pico-8 play session: hold → + tap 🅾

[t = 2 s] hold → ~2s, tap 🅾 ~4×
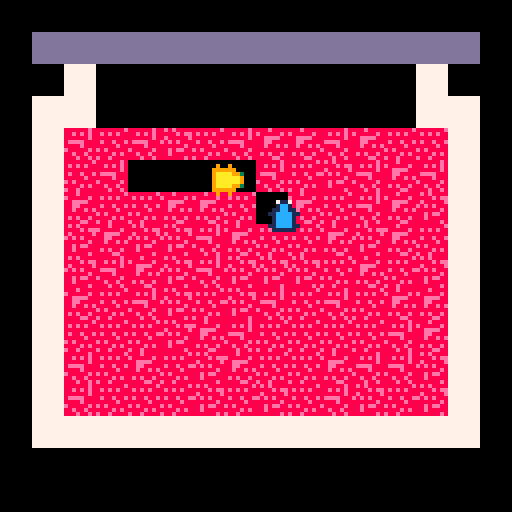
[t = 4 s] hold → ~4s, tap 🅾 ~7×
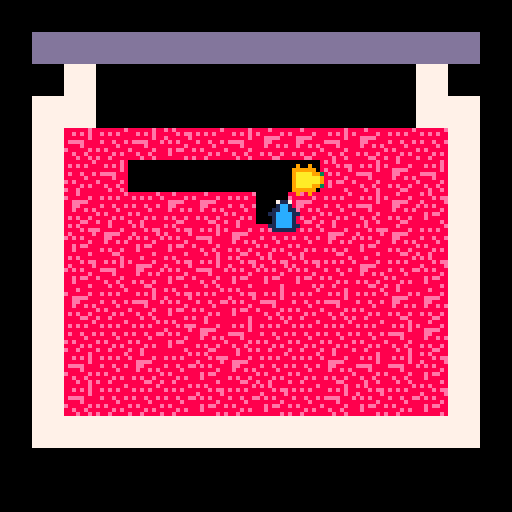
[t = 6 s] hold → ~6s, tap 🅾 ~10×
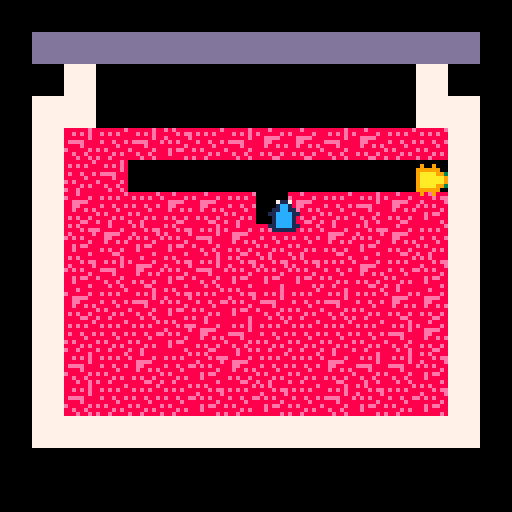

pico-8 cartridge
version 16
__lua__

--------------------------------------------------------------
-- global parameters
--------------------------------------------------------------
mode = "menu"
lasttime = time()
deltatime = 0
game_started = false
ended_game = false

function update_delta_time()
    local time = time()
    deltatime = time - lasttime
    lasttime = time
end

--------------------------------------------------------------
-- sfx parameters
--------------------------------------------------------------
eating =
{
    1, 2, 3, 4, 5, 6, 7, 8
}


rate_limiters = {}
buttonPress = 0
--------------------------------------------------------------
-- global functions
--------------------------------------------------------------
function play_sound(sound, channel)
    if type(sound) == "table" then
        local soundindex = flr(rnd(#sound) + 1)
        sfx(sound[soundindex], channel)
    else
        sfx(sound, channel)
    end
end

function play_rate_limited_sound(sound, channel, length)
    if not (rate_limiters[channel] and rate_limiters[channel] > 0) then
        rate_limiters[channel] = length
        play_sound(sound, channel)
    end
end

function update_rate_limited_audio()
    for i = 1, #rate_limiters do
        if rate_limiters[i] > 0 then
            rate_limiters[i] -= deltatime
        end
    end
    if buttonPress > 0 then
        buttonPress -= deltatime
    end
end

--------------------------------------------------------------
-- main game jam parameters
--------------------------------------------------------------
jam = {}

jam_width = 100
jam_height = 72
jam_block_size = 8
jam_populated = false
jam_offset_y = 24
jam_offset_x = 8
jam_sprites = {16, 17, 18, 19}
jam_score = 100

function jam_hash_func(vector)
    return flr((vector.x - jam_offset_x) / jam_block_size), flr((vector.y - jam_offset_y) / jam_block_size)
end

function populate_jam()
    if jam_populated then return end
    for y = 1, flr(jam_height/jam_block_size) do
        for x = 1, flr(jam_width/jam_block_size) do
            jam[x] = jam[x] or {}
            jam[x][y] = flr(rnd(4)) + 1
        end
    end
    jam_populated = true
end

function draw_jam()
    local no_jam_left = true
    for y = 1, flr(jam_height/jam_block_size) do
        for x = 1, flr(jam_width/jam_block_size) do
            if jam[x][y] ~= "empty" then
                no_jam_left = false
                spr(jam_sprites[jam[x][y]], x * jam_block_size + jam_offset_x, y * jam_block_size + jam_offset_y)
            end
        end
    end
    if no_jam_left then
        ended_game = true
        mode = "end"
    end
end

--------------------------------------------------------------
-- main menu loop
--------------------------------------------------------------
function menuloop() 
    if not jam_populated then
        populate_jam()
    end
    if btn(4) or btn(5) and buttonPress <= 0 then
        mode = "game"
        game_started = false
    end
end

function menudrawloop()
    cls()
    spr(64, 36, 36, 56, 28)
    print('~ ul gamejam 2 ~');
    print('theme: simplicity');
    print('\n++ credits ++\n')
    print('dave\ndarren\nbrian\njono')
end

--------------------------------------------------------------
-- main game functions
--------------------------------------------------------------
player1 = {} 
player1.speed = 5
player1.x = 1
player1.y = 1
player1.sprite = 1
player1.score = 0

player2 = {} 
player2.speed = 5
player2.x = 10
player2.y = 10
player2.sprite = 5
player2.score = 0

top_parameter = 36
bottom_parameter = 100
right_parameter = 108
left_parameter = 20 

--------------------------------------------------------------
-- game start
--------------------------------------------------------------

function game_start()
    sfx(9)
    music(0, 300, 3)
    jam_populated = false
    populate_jam()
    player1.x = flr(rnd(right_parameter - left_parameter) + left_parameter)
    player1.y = flr(rnd (bottom_parameter - top_parameter) + top_parameter)
    player2.x = flr(rnd(right_parameter - left_parameter) + left_parameter)
    player2.y = flr(rnd (bottom_parameter - top_parameter) + top_parameter)
    game_started = true
end

--------------------------------------------------------------
-- main game loop
--------------------------------------------------------------

function clamp_move(pos, speed, param)
    pos += speed
    if(param == left_parameter or param == top_parameter) then
        if(pos < param ) then
            pos = param
        end
    else
        if(pos > param) then
            pos = param
        end
    end
    return pos
end

function gameloop()
    if not game_started then
        game_start()
    end
    --player 1 movement
    if (btn(0,0) and player1.x > left_parameter) then
         player1.x = clamp_move(player1.x, -player1.speed,left_parameter)
        player1.sprite = 4
    end
    if (btn(1,0) and player1.x < right_parameter) then
        player1.x = clamp_move(player1.x, player1.speed, right_parameter)
        player1.sprite = 2
    end
    if (btn(2,0) and player1.y > top_parameter) then
        player1.y = clamp_move(player1.y, -player1.speed, top_parameter)
        player1.sprite = 1
    end
    if (btn(3,0) and player1.y < bottom_parameter) then
        player1.y = clamp_move(player1.y, player1.speed, bottom_parameter)
        player1.sprite = 3
    end

    local x, y = jam_hash_func(player1)
    if jam[x] and jam[x][y] ~= "empty" then
        play_rate_limited_sound(eating, 1, 0.3)
        player1.score += jam_score
        jam[x][y] = "empty"
    end
    
    --player 2 movement
    
    if (btn(0,1) and player2.x > left_parameter) then
        player2.x = clamp_move(player2.x, -player2.speed,left_parameter)
        player2.sprite = 8
    end
    if (btn(1,1) and player2.x < right_parameter) then
        player2.x = clamp_move(player2.x, player2.speed, right_parameter)
        player2.sprite = 6
    end
    if (btn(2,1) and player2.y > top_parameter) then
        player2.y = clamp_move(player2.y, -player2.speed, top_parameter)
        player2.sprite = 5
    end
    if (btn(3,1) and player2.y < bottom_parameter) then
        player2.y = clamp_move(player2.y, player2.speed, bottom_parameter)
        player2.sprite = 7
    end
    
    x, y = jam_hash_func(player2)
    if jam[x] and jam[x][y] ~= "empty" then
        play_rate_limited_sound(eating, 2, 0.3)
        player2.score += jam_score
        jam[x][y] = "empty"
    end
end

function gamedrawloop()
    cls()
    draw_jam()
    spr(player1.sprite,player1.x - 4,player1.y - 4)
    spr(player2.sprite,player2.x - 4,player2.y - 4)
    map(0,0,0,0,16,14)
end

--------------------------------------------------------------
-- main end screen loop
--------------------------------------------------------------
function endloop()
    if ended_game then
        ended_game = false
        music(-1)
    end
    if btn(4) or btn(5) then
        jam_populated = false
        mode = "menu"
        buttonPress = 300
    end
end

function enddrawloop()
    cls()
    winner={}
    if player1.score > player2.score then
        winner = player1
    elseif player2.score > player1.score then
        winner = player2
    end
    textlabels={"game over","wins!","score".." "..winner.score,"press button for menu"};
    print(textlabels[1],hcenter(textlabels[1]),vcenter(textlabels[1])-12,rnd(3)+7)
    spr(winner.sprite,hcenter(textlabels[2])-6,vcenter(textlabels[2]))
    print(textlabels[2],hcenter(textlabels[2])+6,vcenter(textlabels[2]),rnd(3)+7)
    print(textlabels[3],hcenter(textlabels[3]),vcenter(textlabels[3])+12,11)
    print(textlabels[4],hcenter(textlabels[4]),vcenter(textlabels[3])+24,12)
    color(7) -- reset color to white
end

--------------------------------------------------------------
-- main update loops
--------------------------------------------------------------
function _update()
    update_rate_limited_audio()
    update_delta_time()
    if mode == "menu" then
        menuloop()
    elseif mode == "game" then
        gameloop()
    elseif mode == "end" then
        endloop()
    end
end


function _draw()
    if mode == "menu" then
        menudrawloop()
    elseif mode == "game" then
        gamedrawloop()
    elseif mode == "end" then
        enddrawloop()
    end
end

--------------------------------------------------------------
-- helper functions
--------------------------------------------------------------

function hcenter(s)
  -- screen center minus the
  -- string length times the 
  -- pixels in a char's width,
  -- cut in half
  return 64-#s*2
end
 
function vcenter(s)
  -- screen center minus the
  -- string height in pixels,
  -- cut in half
  return 61
end
__gfx__
00000000003993000900900009999990000900900071170001001000011111100001001077777777dddddddd0000000000000000000000000000000000000000
00000000009aa9009999990099aaaa9900999999001cc1001111110011cccc110011111177777777dddddddd0000000000000000000000000000000000000000
00700700099aa9909aaaa99309aaaa90399aaaa9011cc1101cccc11701cccc10711cccc177777777dddddddd0000000000000000000000000000000000000000
0007700099aaaa999aaaaaa909aaaa909aaaaaa911cccc111cccccc101cccc101cccccc177777777dddddddd0000000000000000000000000000000000000000
0007700009aaaa909aaaaaa999aaaa999aaaaaa901cccc101cccccc111cccc111cccccc177777777dddddddd0000000000000000000000000000000000000000
0070070009aaaa909aaaa993099aa990399aaaa901cccc101cccc117011cc110711cccc177777777dddddddd0000000000000000000000000000000000000000
0000000099aaaa9999999900009aa9000099999911cccc1111111100001cc1000011111177777777dddddddd0000000000000000000000000000000000000000
00000000099999900900900000399300000900900111111001001000007117000001001077777777dddddddd0000000000000000000000000000000000000000
8888888e888888e88e8e8888888e8888000000000000000000000000000000000000000000000000000000000000000000000000000000000000000000000000
8e8e8e8888e8e8e88888e8eee88888e8000000000000000000000000000000000000000000000000000000000000000000000000000000000000000000000000
88888888888888e88e88888e88eeee88000000000000000000000000000000000000000000000000000000000000000000000000000000000000000000000000
8e88e88e8eeee888e8e8e88888ee8888000000000000000000000000000000000000000000000000000000000000000000000000000000000000000000000000
88888e888888e888888888e888e88e8e000000000000000000000000000000000000000000000000000000000000000000000000000000000000000000000000
e8e88888e88888e888e8ee8888888888000000000000000000000000000000000000000000000000000000000000000000000000000000000000000000000000
8888e8e888e88e8888e888888e8e88e8000000000000000000000000000000000000000000000000000000000000000000000000000000000000000000000000
e88e8888888e88e8888888e88888ee88000000000000000000000000000000000000000000000000000000000000000000000000000000000000000000000000
00000000000000000000000000000000000000000000000000000000000000000000000000000000000000000000000000000000000000000000000000000000
00000000000000000000000000000000000000000000000000000000000000000000000000000000000000000000000000000000000000000000000000000000
00000000000000000000000000000000000000000000000000000000000000000000000000000000000000000000000000000000000000000000000000000000
00000000000000000000000000000000000000000000000000000000000000000000000000000000000000000000000000000000000000000000000000000000
00000000000000000000000000000000000000000000000000000000000000000000000000000000000000000000000000000000000000000000000000000000
00000000000000000000000000000000000000000000000000000000000000000000000000000000000000000000000000000000000000000000000000000000
00000000000000000000000000000000000000000000000000000000000000000000000000000000000000000000000000000000000000000000000000000000
00000000000000000000000000000000000000000000000000000000000000000000000000000000000000000000000000000000000000000000000000000000
00000000000000000000000000000000000000000000000000000000000000000000000000000000000000000000000000000000000000000000000000000000
00000000000000000000000000000000000000000000000000000000000000000000000000000000000000000000000000000000000000000000000000000000
00000000000000000000000000000000000000000000000000000000000000000000000000000000000000000000000000000000000000000000000000000000
00000000000000000000000000000000000000000000000000000000000000000000000000000000000000000000000000000000000000000000000000000000
00000000000000000000000000000000000000000000000000000000000000000000000000000000000000000000000000000000000000000000000000000000
00000000000000000000000000000000000000000000000000000000000000000000000000000000000000000000000000000000000000000000000000000000
00000000000000000000000000000000000000000000000000000000000000000000000000000000000000000000000000000000000000000000000000000000
00000000000000000000000000000000000000000000000000000000000000000000000000000000000000000000000000000000000000000000000000000000
00000000288800000000000000000000000000000000000000000000000000000000000000000000000000000000000000000000000000000000000000000000
00000002288800000000000000000000000000000000000000000000000000000000000000000000000000000000000000000000000000000000000000000000
00000002288800000000888880000000000000000000000000000000000000000000000000000000000000000000000000000000000000000000000000000000
00000000288880000008888888000000000888880000000000000000000000000000000000000000000000000000000000000000000000000000000000000000
00000000228e80000088888e888000000888e8888008888000000000000000000000000000000000000000000000000000000000000000000000000000000000
0000000002888800008e8828888000008e888888888888e800000000000000000000000000000000000000000000000000000000000000000000000000000000
0000000002288800008882222888000088888888e888888880000000000000000000000000000000000000000000000000000000000000000000000000000000
00000000002888800088820028880000888822888888888880000000000000000000000000000000000000000000000000000000000000000000000000000000
00000000002888800088220008880000e88220288882288880000000000000000000000000000000000000000000000000000000000000000000000000000000
000000000028888000882000088880008880002e8882228880000000000000000000000000000000000000000000000000000000000000000000000000000000
0000000000288e80008822000888800088800028882002e880000000000000000000000000000000000000000000000000000000000000000000000000000000
88800000002888800088820008888000888000288820028880000000000000000000000000000000000000000000000000000000000000000000000000000000
88800000008888800088820088888000888200282220028880000000000000000000000000000000000000000000000000000000000000000000000000000000
e880000000888880088e888888e88000888200222000088880000000000000000000000000000000000000000000000000000000000000000000000000000000
888800000888882008888888888888008e822000000008e820000000000000000000000000000000000000000000000000000000000000000000000000000000
88888808888e82200888888888888800888820000000088820000000000000000000000000000000000000000000000000000000000000000000000000000000
8e8e8888888882008888822222888880888820000000888820000000000000000000000000000000000000000000000000000000000000000000000000000000
28888888888822008888200002288e80288822000000e88820000000000000000000000000000000000000000000000000000000000000000000000000000000
228e88888882200088e8000000288888228882000000888200000000000000000000000000000000000000000000000000000000000000000000000000000000
0222888822220008888800000022888802e822000000888200000000000000000000000000000000000000000000000000000000000000000000000000000000
00022222200000088888000000028882022220000000888208e80000000000000000000000000000000000000000000000000000000000000000000000000000
0000000000000008888200000002222200000000000028220e880000000000000000000000000000000000000000000000000000000000000000000000000000
00000000000000022220000000000220000000000000222088820000000000000000000000000000000000000000000000000000000000000000000000000000
00000006660000000000000000000000000000000000000082220000000000000000000000000000000000000000000000000000000000000000000000000000
0006666cccc066000000066666600000666600066000000022066600000000000000000000000000000000000000000000000000000000000000000000000000
006cccccccc1cc00066016ccccc00006cccc0016cc006606606ccc00000000000000000000000000000000000000000000000000000000000000000000000000
00ccc1cc1101cc001cc01ccc1100001cc110006c1c01cc6cc1cc1000000000000000000000000000000000000000000000000000000000000000000000000000
001111cc0001cc666cc01ccccc00001cc1cc01c10c01ccccc1cccc00000000000000000000000000000000000000000000000000000000000000000000000000
000001cc0001ccccccc011cc1000001cc11c06ccccc1c1c1c1cc1000000000000000000000000000000000000000000000000000000000000000000000000000
000001cc0001cc111cc601cc6666001ccccc1cc11cc1c1c1c1ccccc0000000000000000000000000000000000000000000000000000000000000000000000000
000001cc0001cc000ccc01cccccc0011cccc1cc01cc1c011c11cccc0000000000000000000000000000000000000000000000000000000000000000000000000
00000111000111000111011111100001111011101111100110111100000000000000000000000000000000000000000000000000000000000000000000000000
__map__
0000000000000000000000000000000000000000000000000000000000000000000000000000000000000000000000000000000000000000000000000000000000000000000000000000000000000000000000000000000000000000000000000000000000000000000000000000000000000000000000000000000000000000
000a0a0a0a0a0a0a0a0a0a0a0a0a0a0000000000000000000000000000000000000000000000000000000000000000000000000000000000000000000000000000000000000000000000000000000000000000000000000000000000000000000000000000000000000000000000000000000000000000000000000000000000
0000090b00000000000000000b091c0000000000000000000000000000000000000000000000000000000000000000000000000000000000000000000000000000000000000000000000000000000000000000000000000000000000000000000000000000000000000000000000000000000000000000000000000000000000
0009090b00000000000000000b09090000000000000000000000000000000000000000000000000000000000000000000000000000000000000000000000000000000000000000000000000000000000000000000000000000000000000000000000000000000000000000000000000000000000000000000000000000000000
00090b000000000000000000000b090000000000000000000000000000000000000000000000000000000000000000000000000000000000000000000000000000000000000000000000000000000000000000000000000000000000000000000000000000000000000000000000000000000000000000000000000000000000
00090b000000000000000000000b090000000000000000000000000000000000000000000000000000000000000000000000000000000000000000000000000000000000000000000000000000000000000000000000000000000000000000000000000000000000000000000000000000000000000000000000000000000000
00090b000000000000000000000b090000000000000000000000000000000000000000000000000000000000000000000000000000000000000000000000000000000000000000000000000000000000000000000000000000000000000000000000000000000000000000000000000000000000000000000000000000000000
00090b000000000000000000000b090000000000000000000000000000000000000000000000000000000000000000000000000000000000000000000000000000000000000000000000000000000000000000000000000000000000000000000000000000000000000000000000000000000000000000000000000000000000
00090b000000000000000000000b090000000000000000000000000000000000000000000000000000000000000000000000000000000000000000000000000000000000000000000000000000000000000000000000000000000000000000000000000000000000000000000000000000000000000000000000000000000000
2a090b000000000000000000000b090000000000000000000000000000000000000000000000000000000000000000000000000000000000000000000000000000000000000000000000000000000000000000000000000000000000000000000000000000000000000000000000000000000000000000000000000000000000
2a090b0000000000000000001c0b090000000000000000000000000000000000000000000000000000000000000000000000000000000000000000000000000000000000000000000000000000000000000000000000000000000000000000000000000000000000000000000000000000000000000000000000000000000000
2a090b00000000001c1c1c1c1c0b090000000000000000000000000000000000000000000000000000000000000000000000000000000000000000000000000000000000000000000000000000000000000000000000000000000000000000000000000000000000000000000000000000000000000000000000000000000000
2a090b001c1c1c1c1c1c1c1c1c0b090000000000000000000000000000000000000000000000000000000000000000000000000000000000000000000000000000000000000000000000000000000000000000000000000000000000000000000000000000000000000000000000000000000000000000000000000000000000
2a09090909090909090909090909092a00000000000000000000000000000000000000000000000000000000000000000000000000000000000000000000000000000000000000000000000000000000000000000000000000000000000000000000000000000000000000000000000000000000000000000000000000000000
